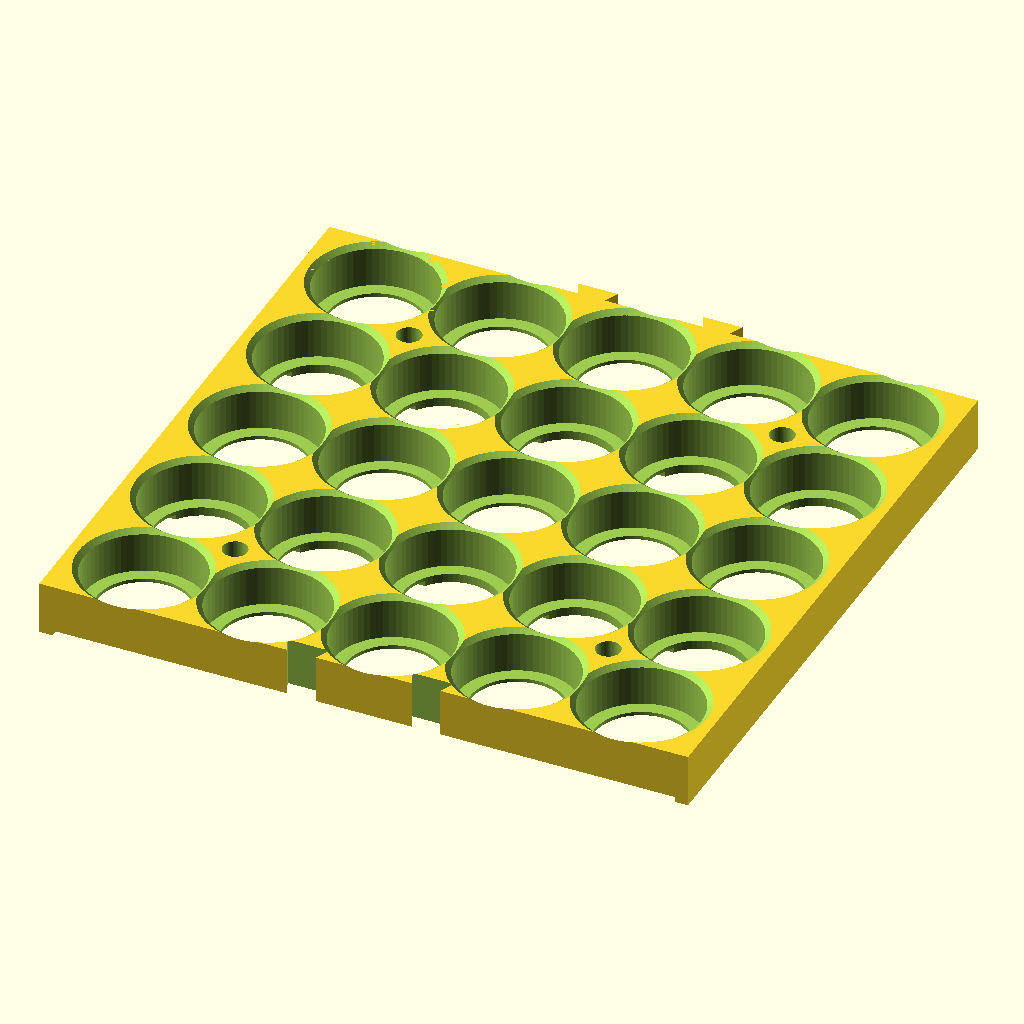
Cell 1: the model at its default parameters.
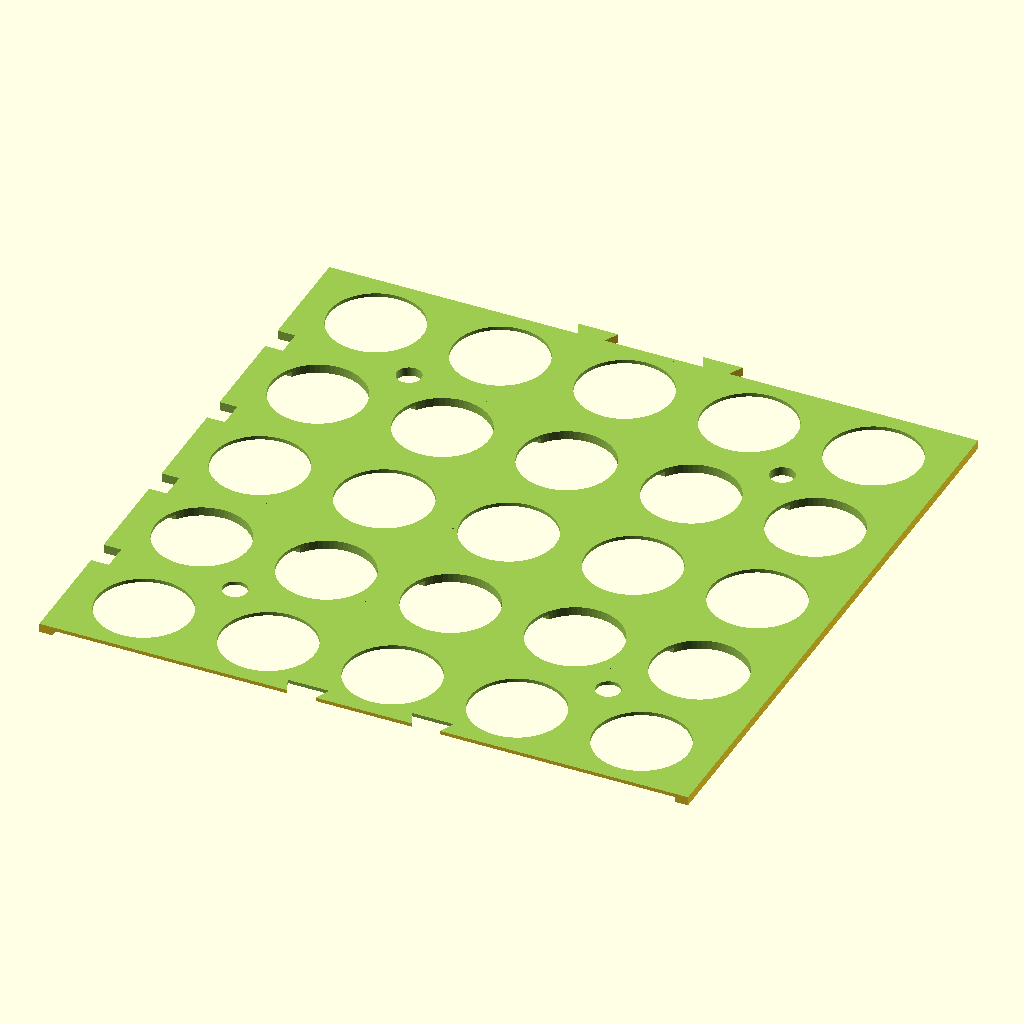
Cell 2: the same model with cell_d = 53.
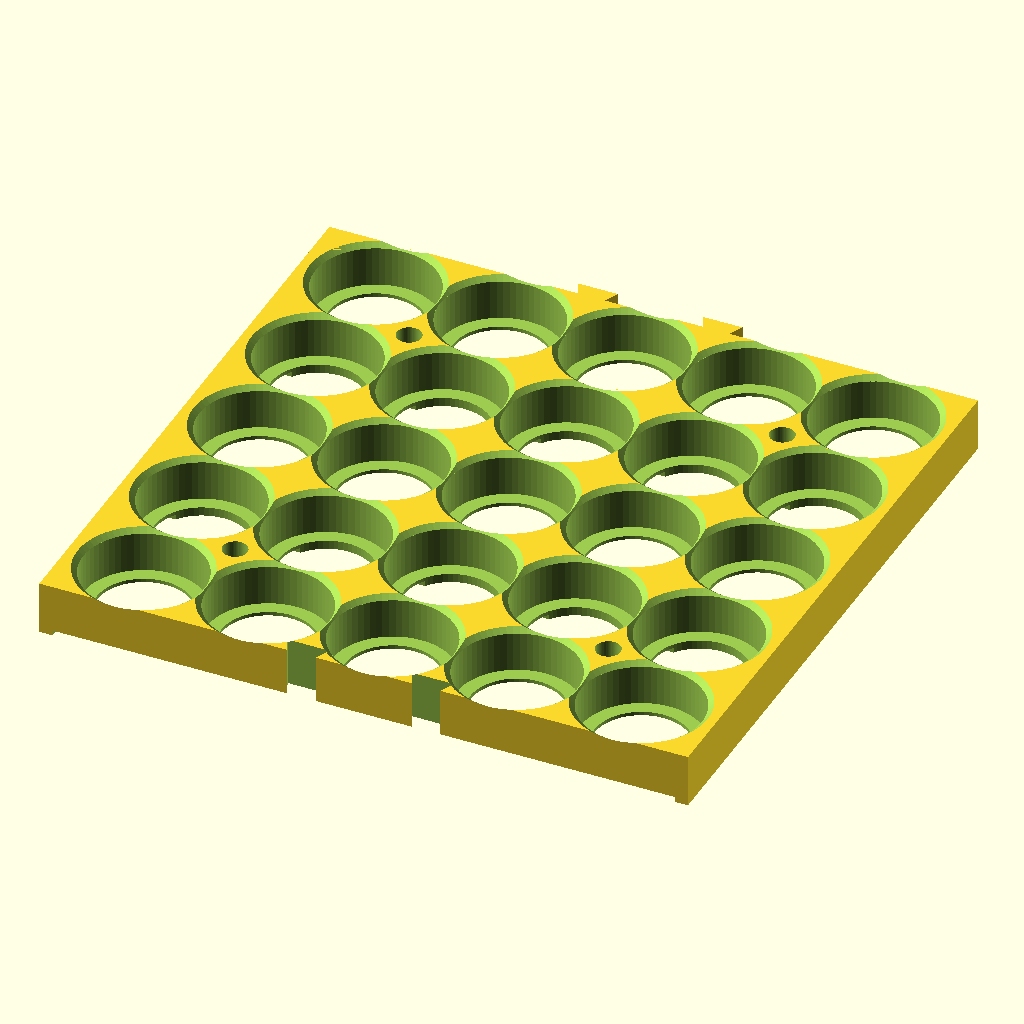
Cell 3: clearance = 0.8 (everything else at default).
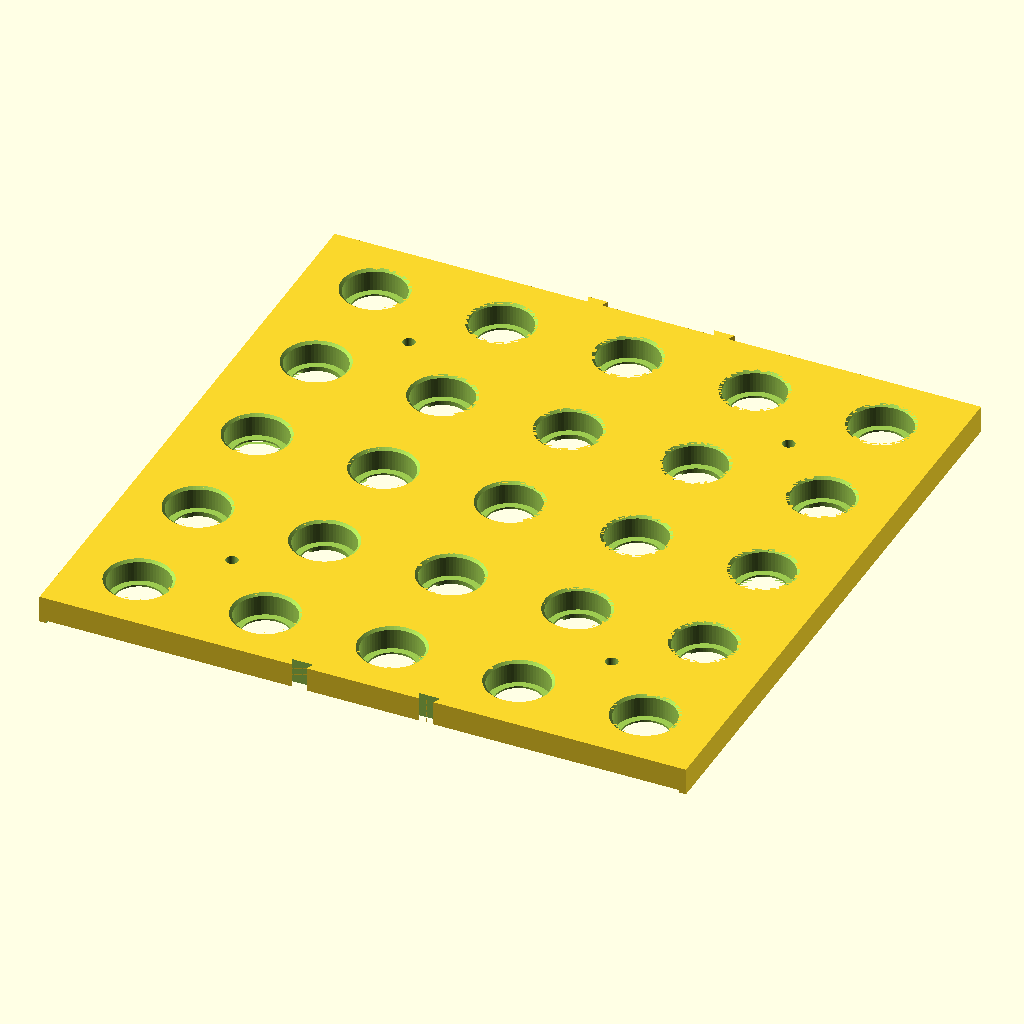
Cell 4 — pitch set to 56, the other parameters unchanged.
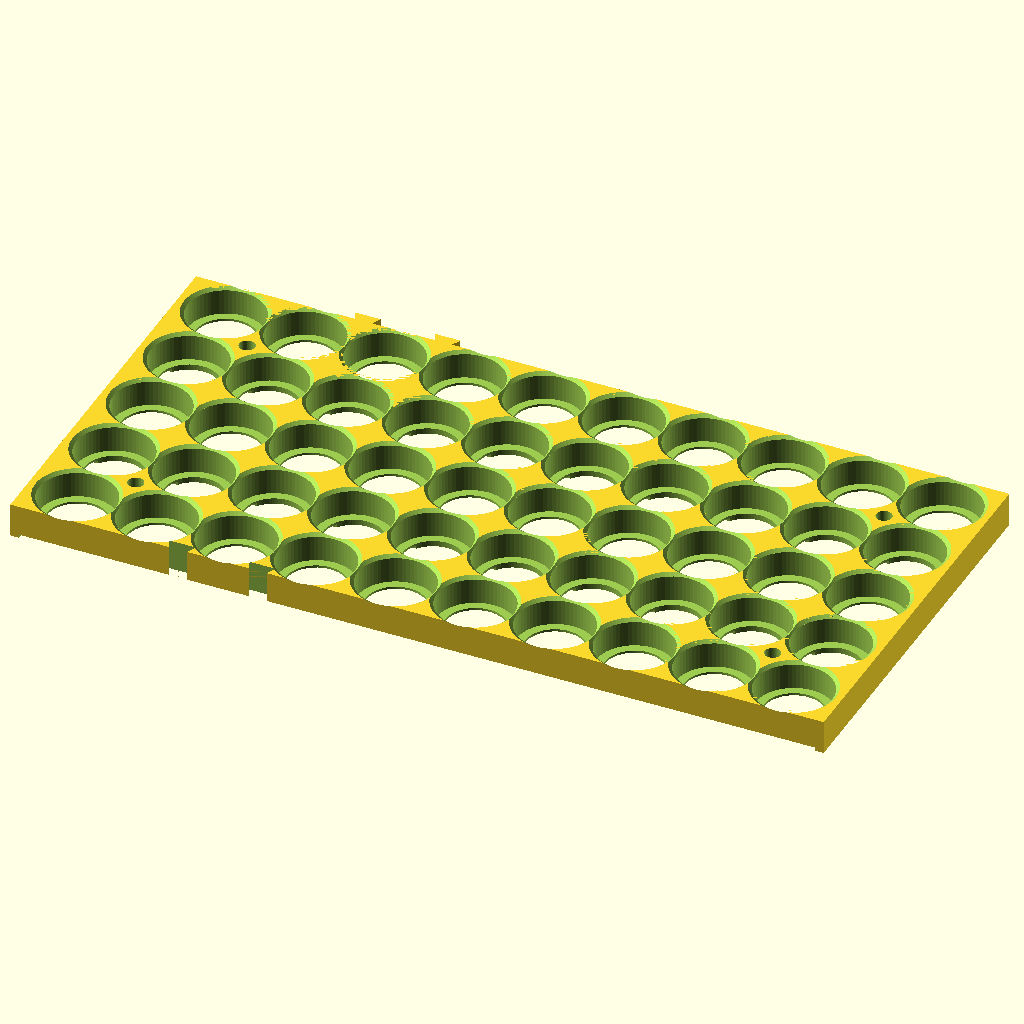
Cell 5: cols = 10 (everything else at default).
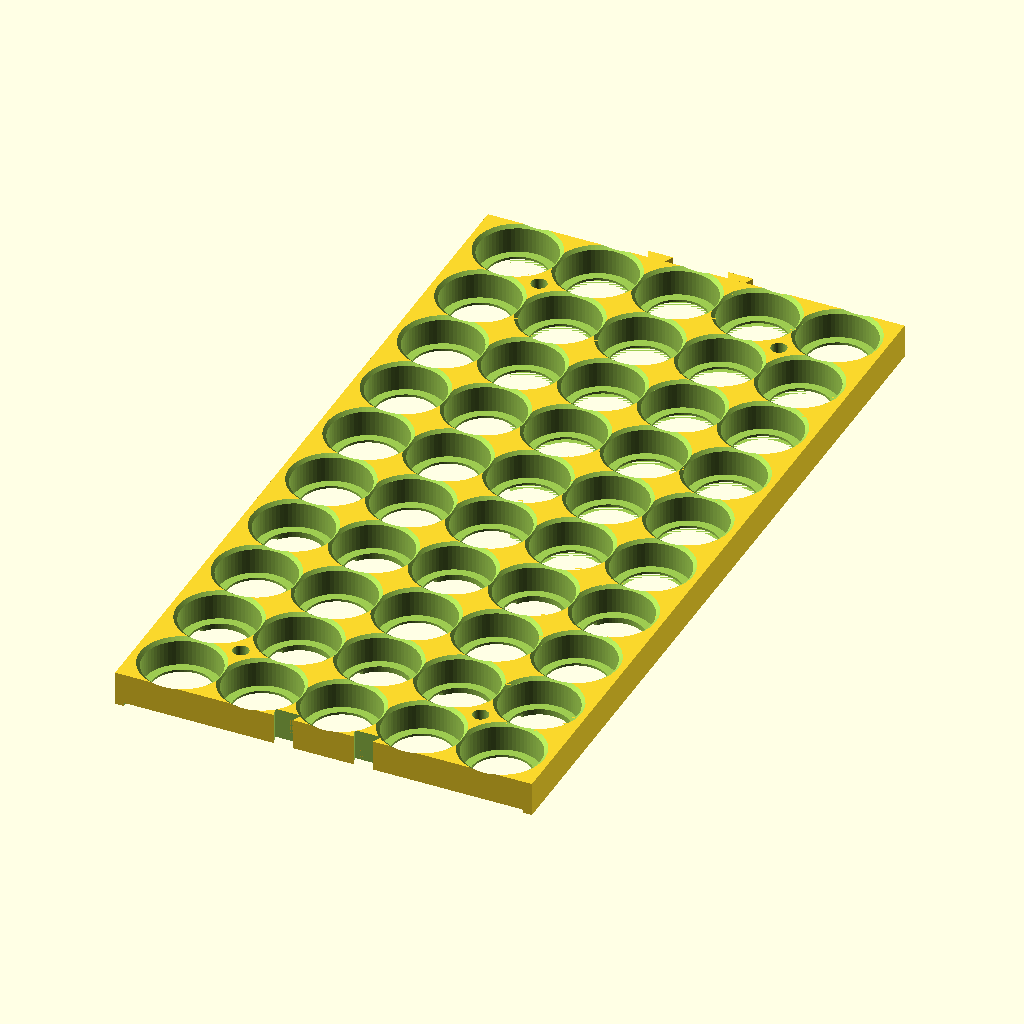
Cell 6: the same model with rows = 10.
All cells are drawn from the same view direction (rotation 55°, 0°, 25°, orthographic, colour scheme Cornfield), but the view is re-fitted for each cell, so position and scale can differ between cells as well as the parameter.
OpenSCAD source file battery_holder_003.scad:
// battery_holder_003.scad
// 20s5p ebike pack (26700 cells) — end-plate holder SECTION, 1 of 4 per pack face.
// Full pack = 4 sections x 5 rows = 20 series groups, 5 cells per group.
// Print 8 total (4 top + 4 bottom). Weld face is the flat bottom (z=0).
//
// v3: seam margin corrected to 0 so cross-seam pitch is exactly 28mm
// (the 0.55mm half-wall already lives inside the pitch envelope; two
// abutting edges = one 1.1mm interior wall). Pack face = 20*28 = 560mm.
// v2 changes vs v1:
//  - Seam edges (+/-Y) thinned to (pitch - pocket_d)/2 so cell pitch stays
//    exactly 28mm across section seams (two abutting edges = one 1.1mm
//    interior wall). Pack face = 20*28 + 1.1 = 561.1mm long.
//  - Overlapping bolt ears removed (they collided at seams). Sections now
//    align with in-plane dovetail tenons/sockets at column boundaries;
//    clamping comes from the M5 interstitial through-rods.
//  - Floor thinned 2.5 -> 2.0 so strips dimple only 0.8mm to reach the
//    cell terminal when welding.

$fn = 64;

// ---- Cell + grid ----
cell_d       = 26.5;
clearance    = 0.4;
pocket_d     = cell_d + clearance;   // 26.9
pitch        = 28;
cols         = 5;    // cells per parallel group (X)
rows         = 5;    // series groups in this section (Y)

// ---- Plate ----
pocket_depth = 10;   // grip on cell end
floor_t      = 2.0;  // weld-face floor
plate_h      = pocket_depth + floor_t;   // 12
margin_x     = 3;                          // side walls
margin_y     = 0;                          // seams: half-wall lives in the pitch
plate_x      = cols*pitch + 2*margin_x;    // 146
plate_y      = rows*pitch + 2*margin_y;    // 140

// ---- Welding / strips ----
weld_d       = 21;    // opening exposing cell terminal
strip_depth  = 1.2;   // recess in weld face for nickel strip
strip_w      = 12;    // single-row channel width

// ---- Bolts ----
bolt_d       = 5.5;   // M5 clearance, interstitial through-rods

// ---- Seam dovetails (in plate plane, full height) ----
// Tenons on +Y edge, sockets on -Y edge, at column boundaries where the
// plate is solid. Identical sections tile by pure translation in Y.
dt_root      = 6;     // tenon width at the wall
dt_tip       = 9;     // tenon width at the tip (dovetail flare)
dt_len       = 3.2;   // protrusion
dt_slop      = 0.2;   // per-side socket clearance
dt_xs        = [margin_x + 2*pitch, margin_x + 3*pitch];  // x = 59, 87

function cx(i) = margin_x + pitch/2 + i*pitch;
function cy(j) = margin_y + pitch/2 + j*pitch;

module dovetail(root, tip, len, h) {
    linear_extrude(h)
        polygon([[-root/2, 0], [root/2, 0], [tip/2, len], [-tip/2, len]]);
}

module holder_section() {
difference() {
    union() {
        cube([plate_x, plate_y, plate_h]);
        // Tenons, +Y edge
        for (x = dt_xs)
            translate([x, plate_y - 0.01, 0])
                dovetail(dt_root, dt_tip, dt_len + 0.01, plate_h);
    }

    // Sockets, -Y edge: same shape pointing inward, oversized by dt_slop.
    // The neighbor's tenon crosses our y=0 boundary, so the void starts
    // slightly below y=0 and flares inward exactly like the tenon.
    for (x = dt_xs)
        translate([x, -0.01, -1])
            dovetail(dt_root + 2*dt_slop, dt_tip + 2*dt_slop, dt_len + 0.2,
                     plate_h + 2);

    // Cell pockets
    for (i = [0:cols-1], j = [0:rows-1])
        translate([cx(i), cy(j), floor_t])
            cylinder(d=pocket_d, h=pocket_depth + 1);

    // Entry chamfers for easy cell insertion
    for (i = [0:cols-1], j = [0:rows-1])
        translate([cx(i), cy(j), plate_h - 1])
            cylinder(d1=pocket_d, d2=pocket_d + 2.5, h=1.01);

    // Weld-access openings
    for (i = [0:cols-1], j = [0:rows-1])
        translate([cx(i), cy(j), -1])
            cylinder(d=weld_d, h=floor_t + 2);

    // Strip channels in the weld face (z=0)
    // Double channel, rows 0-1 (junction 1-2), open through -Y edge
    translate([margin_x, -1, -0.01])
        cube([plate_x - 2*margin_x,
              cy(1) + strip_w/2 + 1,
              strip_depth]);
    // Double channel, rows 2-3 (junction 3-4)
    translate([margin_x, cy(2) - strip_w/2, -0.01])
        cube([plate_x - 2*margin_x,
              (cy(3) - cy(2)) + strip_w,
              strip_depth]);
    // Single channel, row 4, open through +Y edge (junction to next section)
    translate([margin_x, cy(4) - strip_w/2, -0.01])
        cube([plate_x - 2*margin_x,
              plate_y - (cy(4) - strip_w/2) + 1,
              strip_depth]);

    // M5 through-rods at the four corner interstices
    for (a = [0, cols-2], b = [0, rows-2])
        translate([cx(a) + pitch/2, cy(b) + pitch/2, -1])
            cylinder(d=bolt_d, h=plate_h + 2);

    // Balance-lead exit slots on the -X wall, one per series junction
    for (j = [0:rows-2])
        translate([-1, cy(j) + pitch/2 - 3, -0.01])
            cube([margin_x + 2, 6, 3]);
}
}

holder_section();
Customizer parameters (derived from the source; name, type, default, range or options):
cell_d: number, default 26.5
clearance: number, default 0.4
pitch: number, default 28
cols: number, default 5
rows: number, default 5
pocket_depth: number, default 10
floor_t: number, default 2
margin_x: number, default 3
margin_y: number, default 0
weld_d: number, default 21
strip_depth: number, default 1.2
strip_w: number, default 12
bolt_d: number, default 5.5
dt_root: number, default 6
dt_tip: number, default 9
dt_len: number, default 3.2
dt_slop: number, default 0.2
